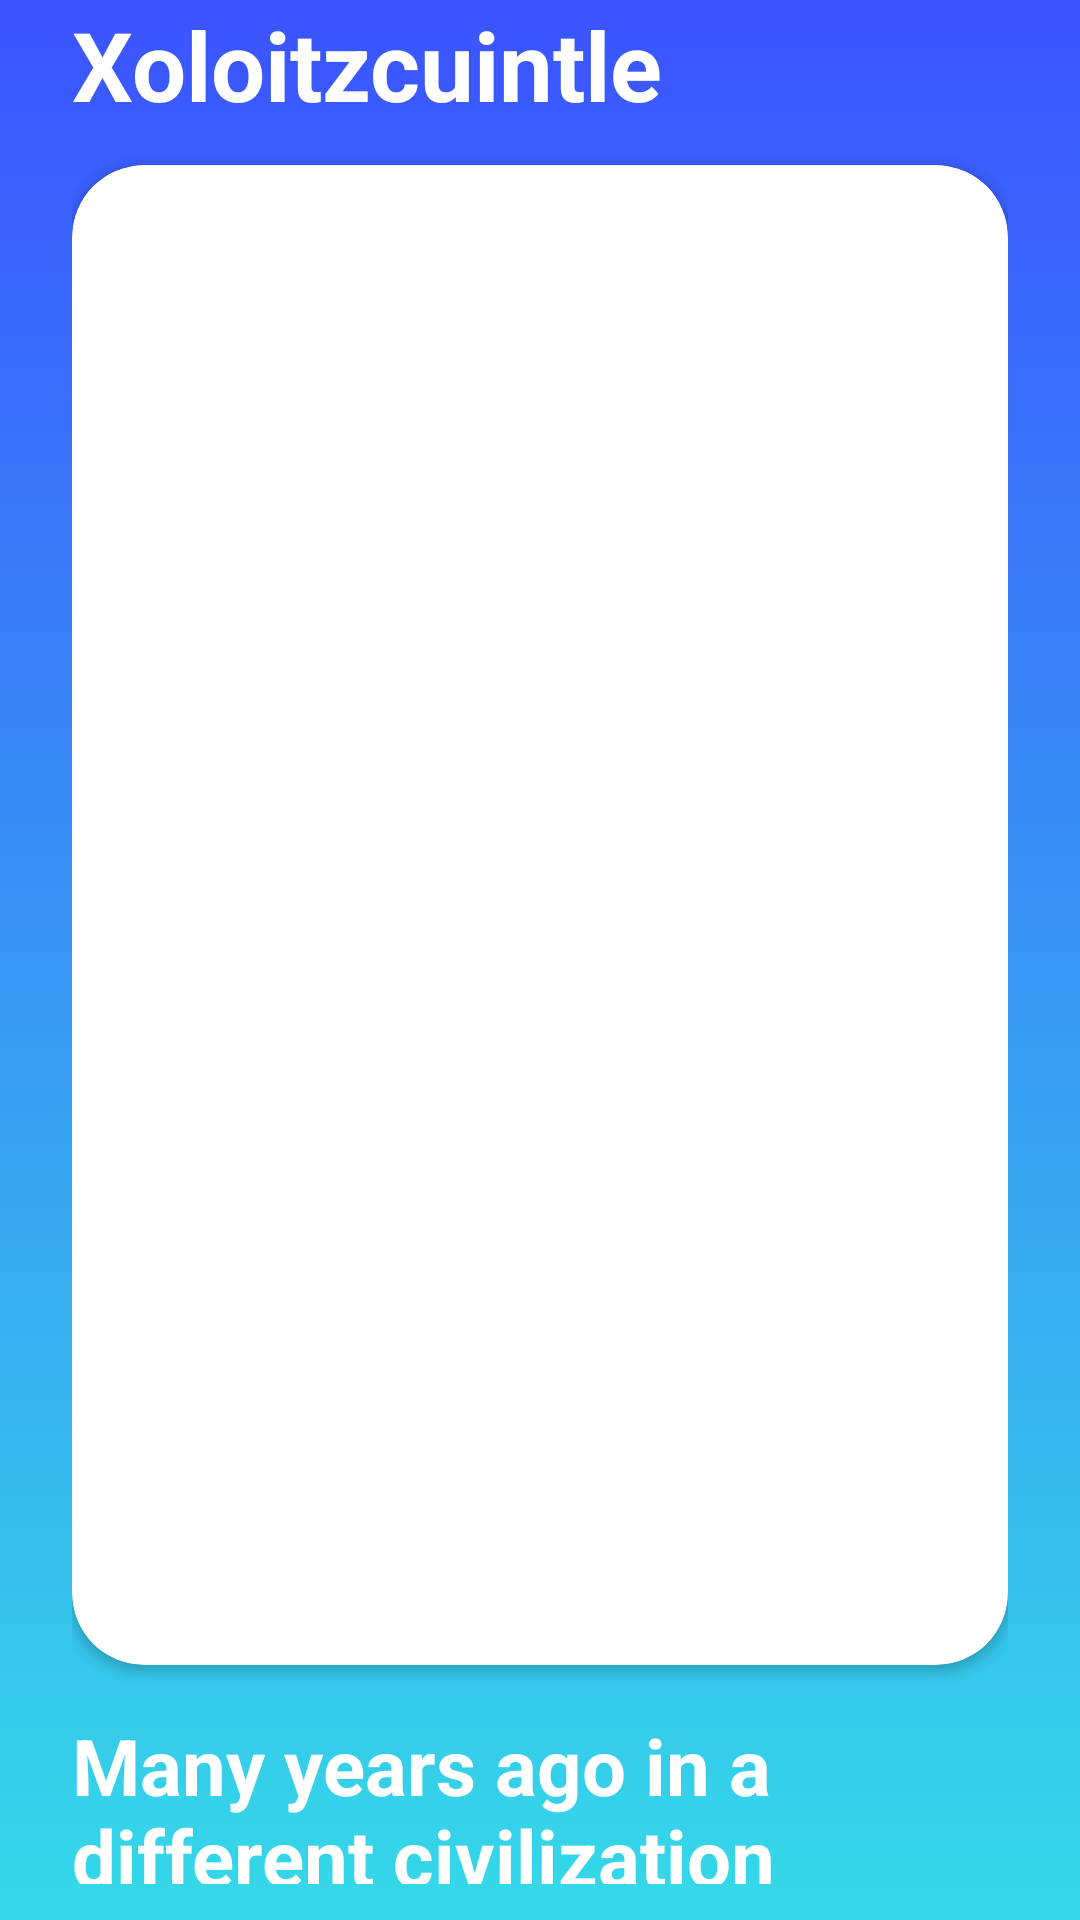

Write the Android layout XML for this screen, with the resource values it uses.
<!-- AndroidManifest.xml: fallback theme Theme.MaterialComponents.DayNight.NoActionBar -->
<!-- res/layout/content_story.xml -->
<?xml version="1.0" encoding="utf-8"?>
<LinearLayout xmlns:android="http://schemas.android.com/apk/res/android"
    xmlns:app="http://schemas.android.com/apk/res-auto"
    xmlns:tools="http://schemas.android.com/tools"
    android:layout_width="match_parent"
    android:layout_height="match_parent"
    android:orientation="vertical"
    android:background="@drawable/main_header_selector"
    app:layout_behavior="@string/appbar_scrolling_view_behavior"
    tools:context=".StoryActivity"
    tools:showIn="@layout/activity_story">

    <LinearLayout
        android:layout_width="match_parent"
        android:layout_height="match_parent"
        android:layout_marginHorizontal="24dp"
        android:orientation="vertical">

        <TextView
            android:id="@+id/txt_tittle"
            android:layout_width="match_parent"
            android:layout_height="wrap_content"
            android:layout_marginBottom="12dp"
            android:text="Xoloitzcuintle"
            android:textColor="@color/colorControlNormal"
            android:textSize="32dp"
            android:textStyle="bold">
        </TextView>

        <androidx.cardview.widget.CardView
            android:layout_width="match_parent"
            android:layout_height="500dp"
            app:cardCornerRadius="24dp">
            <ImageView
                android:id="@+id/image"
                android:layout_width="match_parent"
                android:layout_height="match_parent"
                android:scaleType="centerCrop"
                android:src="@drawable/xolo0">

            </ImageView>
        </androidx.cardview.widget.CardView>

        <TextView
            android:id="@+id/txt_story"
            android:layout_marginTop="16dp"
            android:layout_width="match_parent"
            android:layout_height="wrap_content"
            android:layout_marginBottom="12dp"
            android:text="Many years ago in a different civilization Xoloitzcuintles Were considered sacred"
            android:textColor="@color/colorControlNormal"
            android:textSize="26dp"
            android:textStyle="bold">
        </TextView>
    </LinearLayout>



</LinearLayout>
<!-- res/layout/activity_story.xml (included above) -->
<?xml version="1.0" encoding="utf-8"?>
<androidx.coordinatorlayout.widget.CoordinatorLayout xmlns:android="http://schemas.android.com/apk/res/android"
    xmlns:app="http://schemas.android.com/apk/res-auto"
    xmlns:tools="http://schemas.android.com/tools"
    android:layout_width="match_parent"
    android:layout_height="match_parent"
    tools:context=".StoryActivity">

    <com.google.android.material.appbar.AppBarLayout
        android:layout_width="match_parent"
        android:layout_height="wrap_content"
        android:theme="@style/AppTheme.AppBarOverlay">

        <androidx.appcompat.widget.Toolbar
            android:id="@+id/toolbar"
            android:layout_width="match_parent"
            android:layout_height="?attr/actionBarSize"
            android:background="@color/colorPrimary"
            app:popupTheme="@style/AppTheme.PopupOverlay" />

    </com.google.android.material.appbar.AppBarLayout>

    <include layout="@layout/content_story" />

    <com.google.android.material.floatingactionbutton.FloatingActionButton
        android:id="@+id/fab"
        android:layout_width="wrap_content"
        android:layout_height="wrap_content"
        android:layout_gravity="bottom|end"
        android:backgroundTint="@color/colorPrimary"
        android:layout_margin="@dimen/fab_margin"
        app:srcCompat="@android:drawable/ic_media_play" />

</androidx.coordinatorlayout.widget.CoordinatorLayout>
<!-- resources referenced by this layout -->
<resources>
  <color name="colorControlNormal">#FFF</color>
  <color name="colorPrimary">#FF3B53FF</color>
  <!-- drawable main_header_selector (drawable) -->
  <?xml version="1.0" encoding="utf-8"?>
  <selector xmlns:android="http://schemas.android.com/apk/res/android">
      <item>
          <shape>
              <gradient
                  android:angle="90"
                  android:startColor="#FF35D9E8"
                  android:endColor="#FF3B53FF"
                  android:type="linear" />
          </shape>
      </item>
  </selector>
  <style name="AppTheme.AppBarOverlay" parent="ThemeOverlay.AppCompat.Dark.ActionBar" />
  <style name="AppTheme.PopupOverlay" parent="ThemeOverlay.AppCompat.Light" />
</resources>
